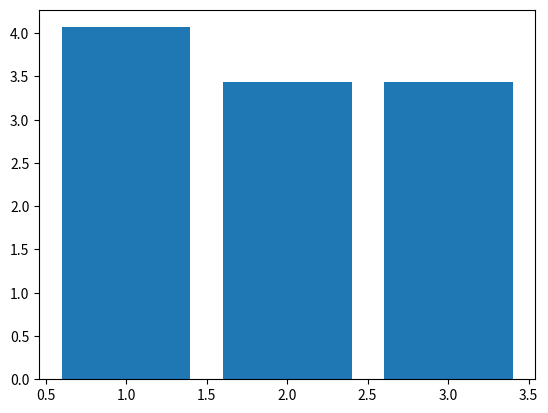

Recreate this plot in Python.
"""
Nozzle method to store values for different nozzles
"""

import numpy as np
from scipy.optimize import fsolve
#from scipy.optimize import fsolve


class Nozzle():
    def __init__(self, pc = 3e6,        # chamber pressure (Pa),
                tc = 3500,       # chamber temperature (K)
                gamma = 1.4,
                r = 287,         # J/kg-K; P=prt, r = P/pt
                at = 0.01,       # throat area (m^2)
                ae = 0.05,       # exit area (m^2)
                pa = 101325,
                theta_deg = 15,
                L = 0.5):
        
        self.pc = pc
        self.tc = tc
        self.gamma = gamma
        self.r = r
        self.at = at
        self.ae = ae
        self.pa = pa
        self.g0 = 9.81
        self.epsilon = ae/at     #how much nozzle expands after throat
        
        self.theta = np.radians(theta_deg)
        self.L = L

        self.compute_geometry()


    def compute_geometry(self):
        self.rt = np.sqrt(self.at / np.pi)
        self.re = self.rt + self.L * np.tan(self.theta)
        self.ae = np.pi * self.re**2
        self.epsilon = self.ae / self.at
        self.eta_div = np.cos(self.theta)  # divergence efficiency


    def solve(self, me_initial_guess = 2.0):
        self.me = fsolve(self.area_mach, me_initial_guess)[0]
        #exit conditions
        self.pe = self.pc * (1 + (self.gamma-1)/2 * self.me**2)**(-self.gamma/(self.gamma-1))
        self.te = self.tc * (1 + (self.gamma-1)/2 * self.me**2)**(-1)
        self.ve = self.me * np.sqrt(self.gamma * self.r * self.te)
        #mass flow rate
        self.mdot = (self.at * self.pc * np.sqrt(self.gamma/(self.r*self.tc)) * (2/(self.gamma+1))**((self.gamma+1)/(2*(self.gamma-1))))
        #thrust
        self.f = self.eta_div * self.mdot * self.ve + (self.pe - self.pa) * self.ae
        #impulse
        self.imp = self.f / (self.mdot * self.g0)
        
    def area_mach(self, M):
       term1 = (2/(self.gamma+1)) * (1 + (self.gamma-1)/2 * M**2)
       return (1/M) * term1**((self.gamma+1)/(2*(self.gamma-1))) - self.epsilon
    

if __name__ == "__main__":
    """
    Main function that is used to validate
    """
    import matplotlib.pyplot as plt

    nozzle1 = Nozzle()
    nasars25 = Nozzle(pc = 2.1e7, tc = 3550, gamma = 1.22, r = 360, at = 0.01, ae=0.69)
    merlin1dsea = Nozzle(pc=9.7e6, tc=3400, gamma=1.22, r=310, at=0.01, ae=0.16, pa=101325) #sea level
    merlin1dvac = Nozzle(pc=9.7e6, tc=3400, gamma=1.22, r=310, at=0.01, ae=1.65, pa=0)
    saturnf1 = Nozzle(pc=7.0e6, tc=3300, gamma=1.23, r=300, at=0.01, ae=0.16, pa=101325)
    raptorvacuum = Nozzle(pc=3.0e7, tc=3500, gamma=1.20, r=370, at=0.01, ae=2.0, pa=0)

    nozzle1.solve()
    nasars25.solve()
    merlin1dsea.solve()
    merlin1dvac.solve()
    saturnf1.solve()
    raptorvacuum.solve()

    
    print("Exit Mach:", nozzle1.me, "Exit Mach nasars25:", nasars25.me, "Exit Mach merlin1dsea:", merlin1dsea.me, "Exit Mach marlin1dvac:", merlin1dvac.me, "Exit Mach saturnf1:", saturnf1.me, "Exit Mach raptorvacuum:", raptorvacuum.me)
    print("Thrust (N):", nozzle1.f, "Thrust (N) nasars25:", nasars25.f, "Thrust (N) merlin1dsea:", merlin1dsea.f, "Thrust (N) merlin1dvac:", merlin1dvac.f, "Thrust (N) saturnf1:", saturnf1.f, "Thrust (N) raptorvacuum:", raptorvacuum.f)

    plt.bar([1,2,3],[nozzle1.me,nasars25.me,merlin1dsea.me])
    plt.show()

def optimality_score(nozzle):
    if nozzle.pa == 0:
        delta = nozzle.pe
    else:
        delta = abs(nozzle.pe - nozzle.pa) / nozzle.pa
    return nozzle.f / (1 + delta)

nozzles = [nozzle1, nasars25, merlin1dsea, merlin1dvac, saturnf1, raptorvacuum]

names = ["Nozzle1", "NASA RS-25", "Merlin 1D Sea-Level", "Merlin 1D Vacuum", "Saturn F-1", "Raptor Vacuum"]

def optimality_score(nozzle):
    # dimensionless mismatch: Pe/Pa for sea-level, or Pe/(Pe + 1e5) for vacuum
    if nozzle.pa == 0:
        # vacuum environment, normalize by a reference pressure ~1e5 Pa
        delta = nozzle.pe / 1e5
    else:
        # sea level
        delta = abs(nozzle.pe - nozzle.pa) / nozzle.pa

    # normalize thrust too
    f_norm = nozzle.f / 1e6  # scale F to millions of N for numerical stability
    score = f_norm / (1 + delta)
    return score

#scores
scores = [optimality_score(n) for n in nozzles]

#Make scores to 0-1
max_score = max(scores)
normalized_scores = [s / max_score for s in scores]

for name, score in zip(names, normalized_scores):
    print(f"{name}: {score:.2f}")
'''
def optimize_nozzle(base_nozzle):

    def objective(x):
        theta_deg, L = x

        if theta_deg <= 1 or theta_deg >= 40:
            return 1e9
        if L <= 0.1 or L >= 5:
            return 1e9

        test_nozzle = Nozzle(pc=base_nozzle.pc,
                             tc=base_nozzle.tc,
                             gamma=base_nozzle.gamma,
                             r=base_nozzle.r,
                             at=base_nozzle.at,
                             theta_deg=theta_deg,
                             L=L,
                             pa=base_nozzle.pa)

        test_nozzle.solve()

        return -test_nozzle.f   # negative for maximization

    result = minimize(objective, x0=[15, 0.5], method='Nelder-Mead')

    return result
'''
